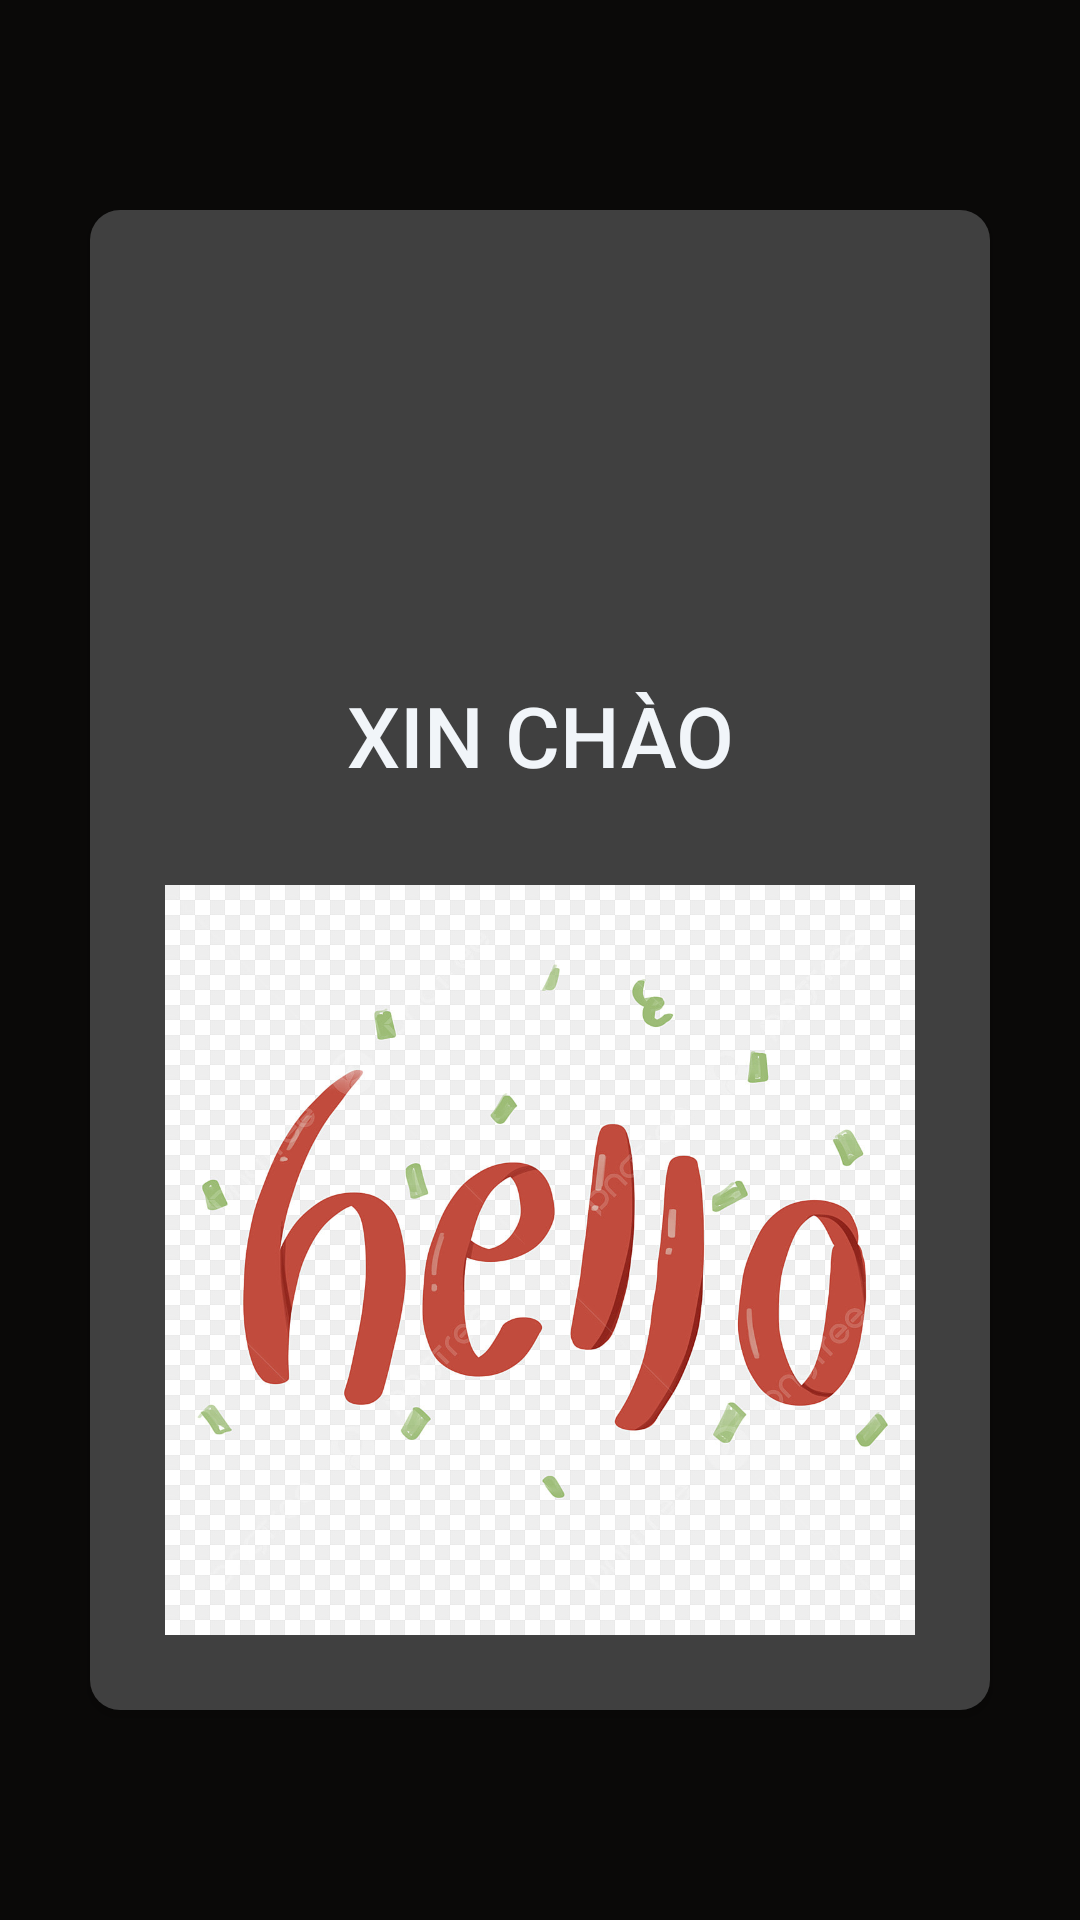

Layout XML and referenced resources for this Android screen:
<!-- AndroidManifest.xml: application theme Theme.Flashduo3 -->
<!-- res/layout/fragment_vietnamese.xml -->
<?xml version="1.0" encoding="utf-8"?>
<androidx.constraintlayout.widget.ConstraintLayout xmlns:android="http://schemas.android.com/apk/res/android"
    xmlns:app="http://schemas.android.com/apk/res-auto"
    xmlns:tools="http://schemas.android.com/tools"
    android:layout_width="match_parent"
    android:layout_height="match_parent"
    android:background="@color/backgound_color">


    <androidx.appcompat.widget.AppCompatButton
        android:id="@+id/btn_card2"
        android:layout_width="300dp"
        android:layout_height="500dp"
        android:background="@drawable/button_card"
        android:text="Xin chào"
        android:paddingBottom="150dp"
        android:textColor="@color/white"
        android:textSize="28sp"
        app:layout_constraintBottom_toBottomOf="parent"
        app:layout_constraintEnd_toEndOf="parent"
        app:layout_constraintStart_toStartOf="parent"
        app:layout_constraintTop_toTopOf="parent" />

    <ImageView
        android:id="@+id/imageView26"
        android:layout_width="250dp"
        android:layout_height="250dp"
        android:layout_marginTop="200dp"
        android:elevation="3dp"
        app:layout_constraintBottom_toBottomOf="parent"
        app:layout_constraintEnd_toEndOf="parent"
        app:layout_constraintStart_toStartOf="parent"
        app:layout_constraintTop_toTopOf="parent"
        app:srcCompat="@drawable/xinchao" />


</androidx.constraintlayout.widget.ConstraintLayout>
<!-- resources referenced by this layout -->
<resources>
  <color name="backgound_color">#0A0908</color>
  <color name="white">#F1F5F9</color>
  <!-- drawable button_card (drawable) -->
  <?xml version="1.0" encoding="utf-8"?>
  <shape xmlns:android="http://schemas.android.com/apk/res/android" android:shape="rectangle">
      <corners android:radius="10dp"/> 
      <solid android:color="#404040"/> 
  </shape>
  <!-- drawable xinchao: jpg bitmap (drawable, 129450 bytes) -->
  <style name="Theme.Flashduo3" parent="Base.Theme.Flashduo3" />
  <style name="Base.Theme.Flashduo3" parent="Theme.Material3.DayNight.NoActionBar">
          
          
      </style>
</resources>
